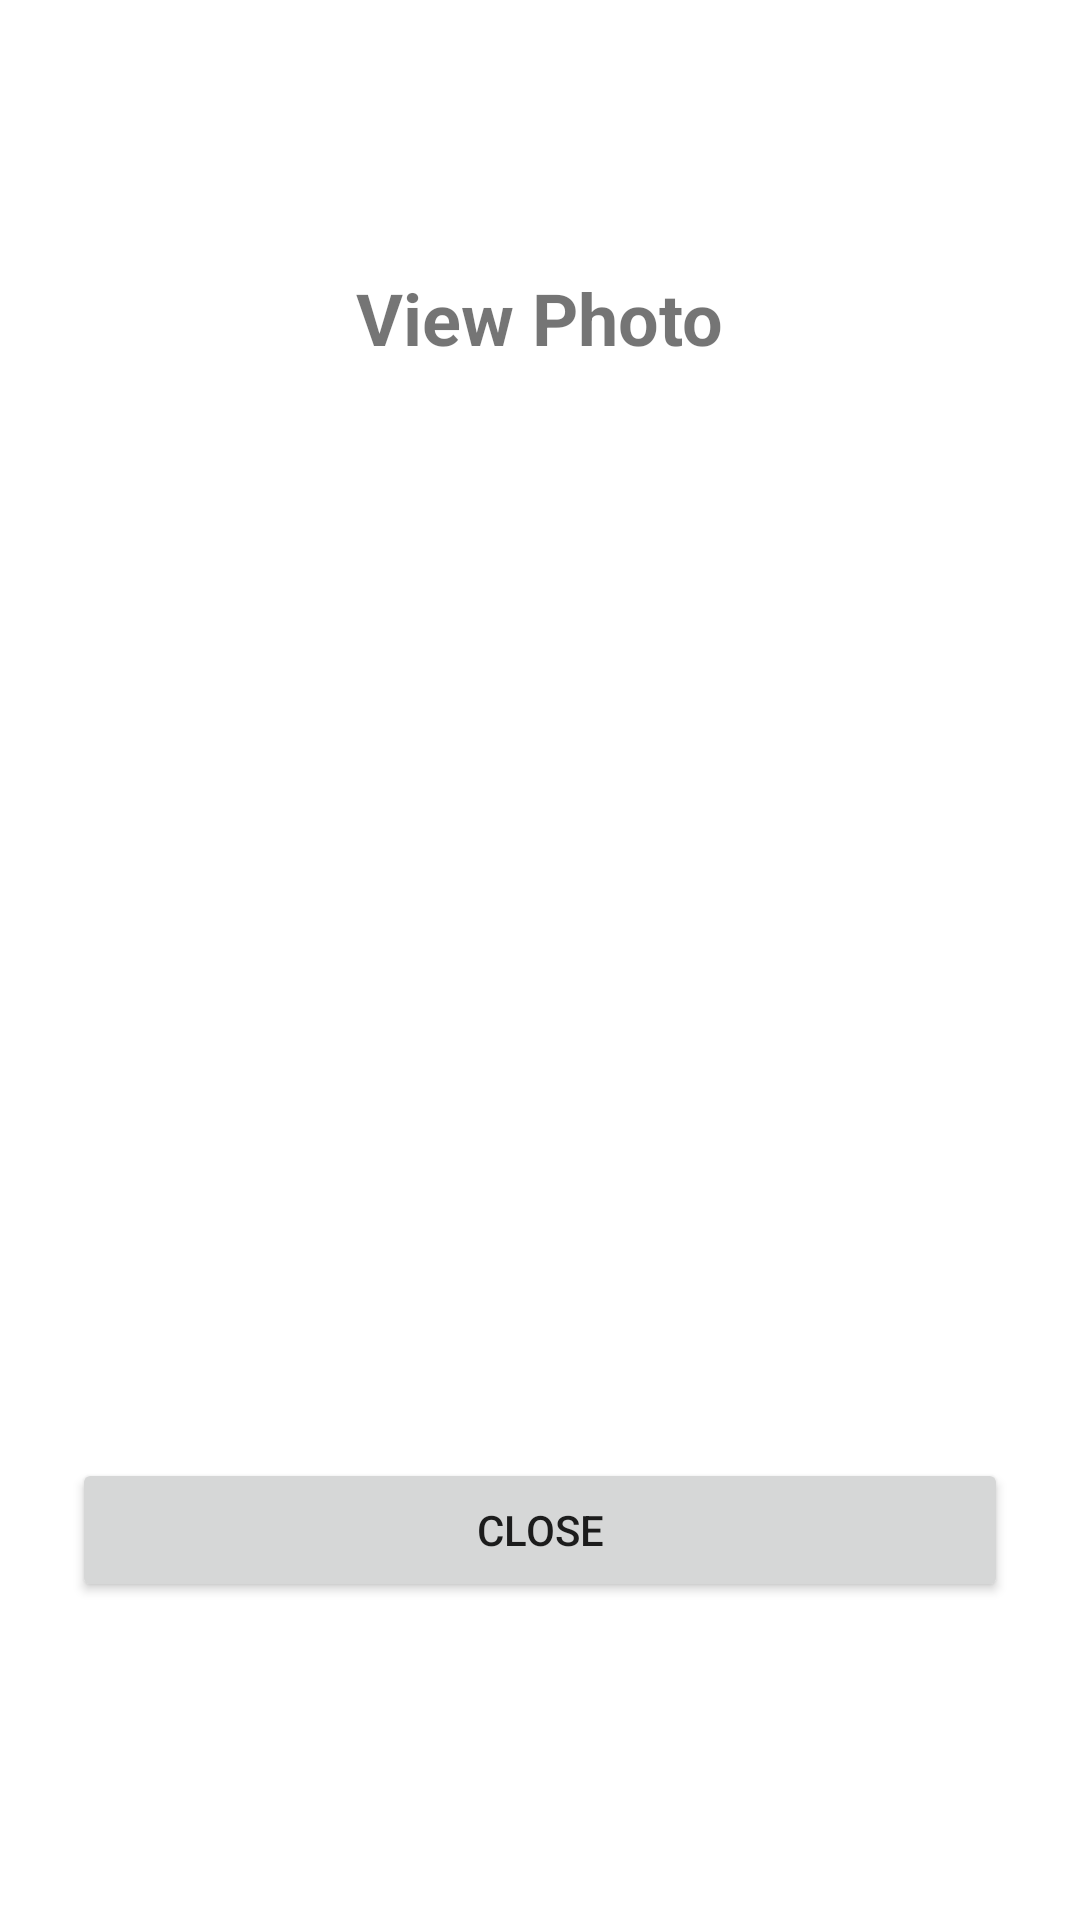

Layout XML and referenced resources for this Android screen:
<!-- AndroidManifest.xml: application theme Theme.MaterialComponents.DayNight.NoActionBar -->
<!-- res/layout/activity_view_photo.xml -->
<?xml version="1.0" encoding="utf-8"?>
<LinearLayout xmlns:android="http://schemas.android.com/apk/res/android"
    android:layout_width="match_parent"
    android:layout_height="match_parent"
    android:orientation="vertical"
    android:padding="24dp"
    android:gravity="center">

    <TextView
        android:layout_width="wrap_content"
        android:layout_height="wrap_content"
        android:text="@string/view_photo"
        android:textSize="24sp"
        android:textStyle="bold"
        android:layout_marginBottom="32dp"/>

    <ImageView
        android:id="@+id/ivExpensePhoto"
        android:layout_width="match_parent"
        android:layout_height="300dp"
        android:scaleType="centerCrop"
        android:contentDescription="@string/expense_photo"
        android:layout_marginBottom="32dp"/>


    <Button
        android:id="@+id/btnClose"
        android:layout_width="match_parent"
        android:layout_height="wrap_content"
        android:text="@string/close"
        android:layout_marginBottom="16dp"/>
</LinearLayout>
<!-- resources referenced by this layout -->
<resources>
  <string name="close">Close</string>
  <string name="expense_photo">Expense Photo</string>
  <string name="view_photo">View Photo</string>
</resources>
